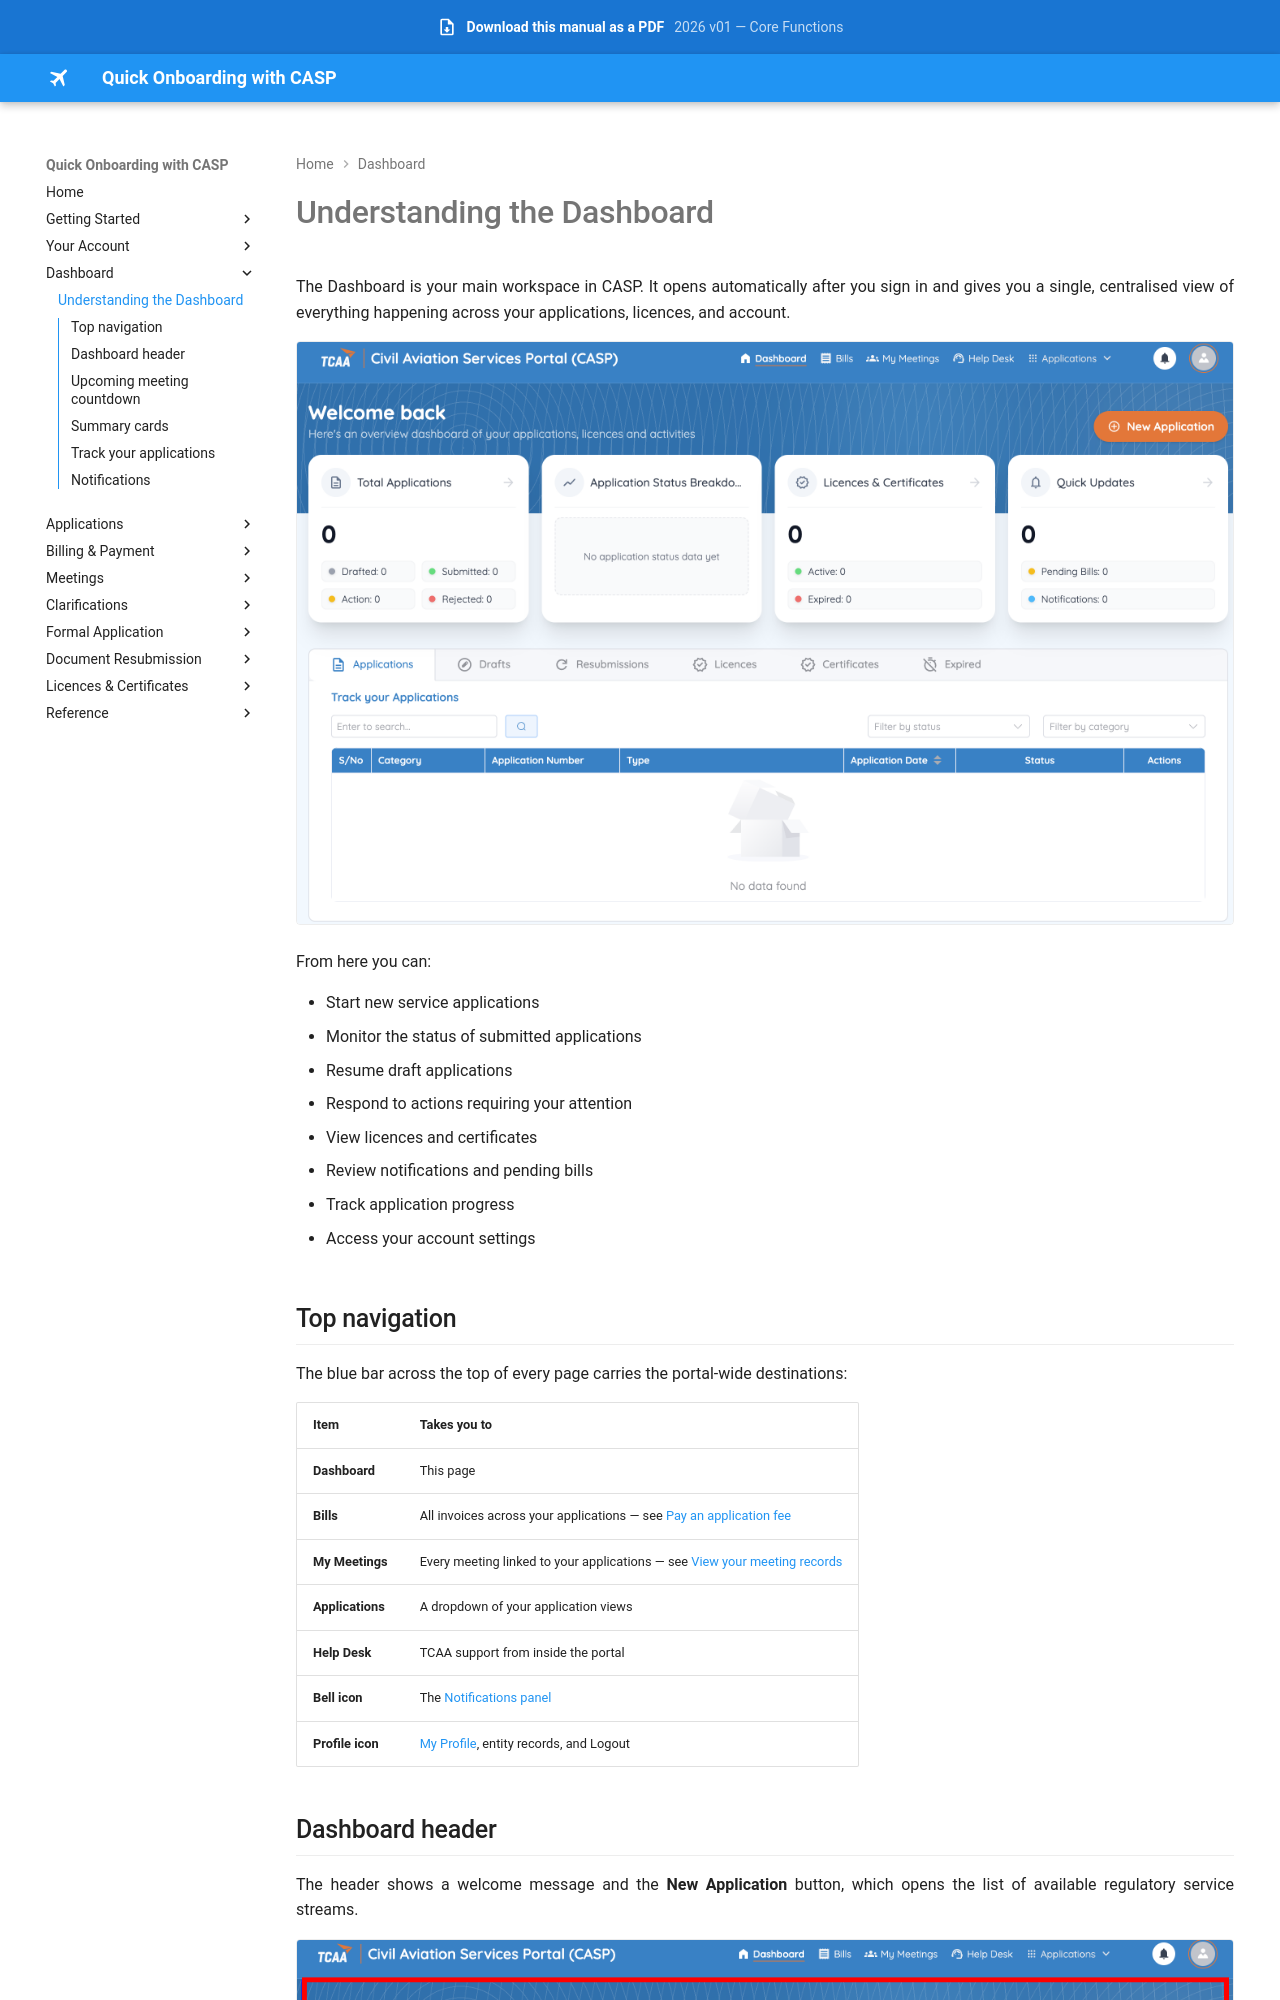

repository: Jay-008/casp-onboarding-manual · page: dashboard/overview/index.html · generator: mkdocs

# Understanding the Dashboard

The Dashboard is your main workspace in CASP. It opens automatically after you sign in and gives you a single, centralised view of everything happening across your applications, licences, and account.

![Dashboard overview](../assets/images/dashboard-overview.png)

From here you can:

- Start new service applications
- Monitor the status of submitted applications
- Resume draft applications
- Respond to actions requiring your attention
- View licences and certificates
- Review notifications and pending bills
- Track application progress
- Access your account settings

## Top navigation

The blue bar across the top of every page carries the portal-wide destinations:

| Item | Takes you to |
|---|---|
| **Dashboard** | This page |
| **Bills** | All invoices across your applications — see [Pay an application fee](../billing/pay-fee.md) |
| **My Meetings** | Every meeting linked to your applications — see [View your meeting records](../meetings/view-meetings.md) |
| **Applications** | A dropdown of your application views |
| **Help Desk** | TCAA support from inside the portal |
| **Bell icon** | The [Notifications panel](#notifications) |
| **Profile icon** | [My Profile](../account/edit-profile.md), entity records, and Logout |
